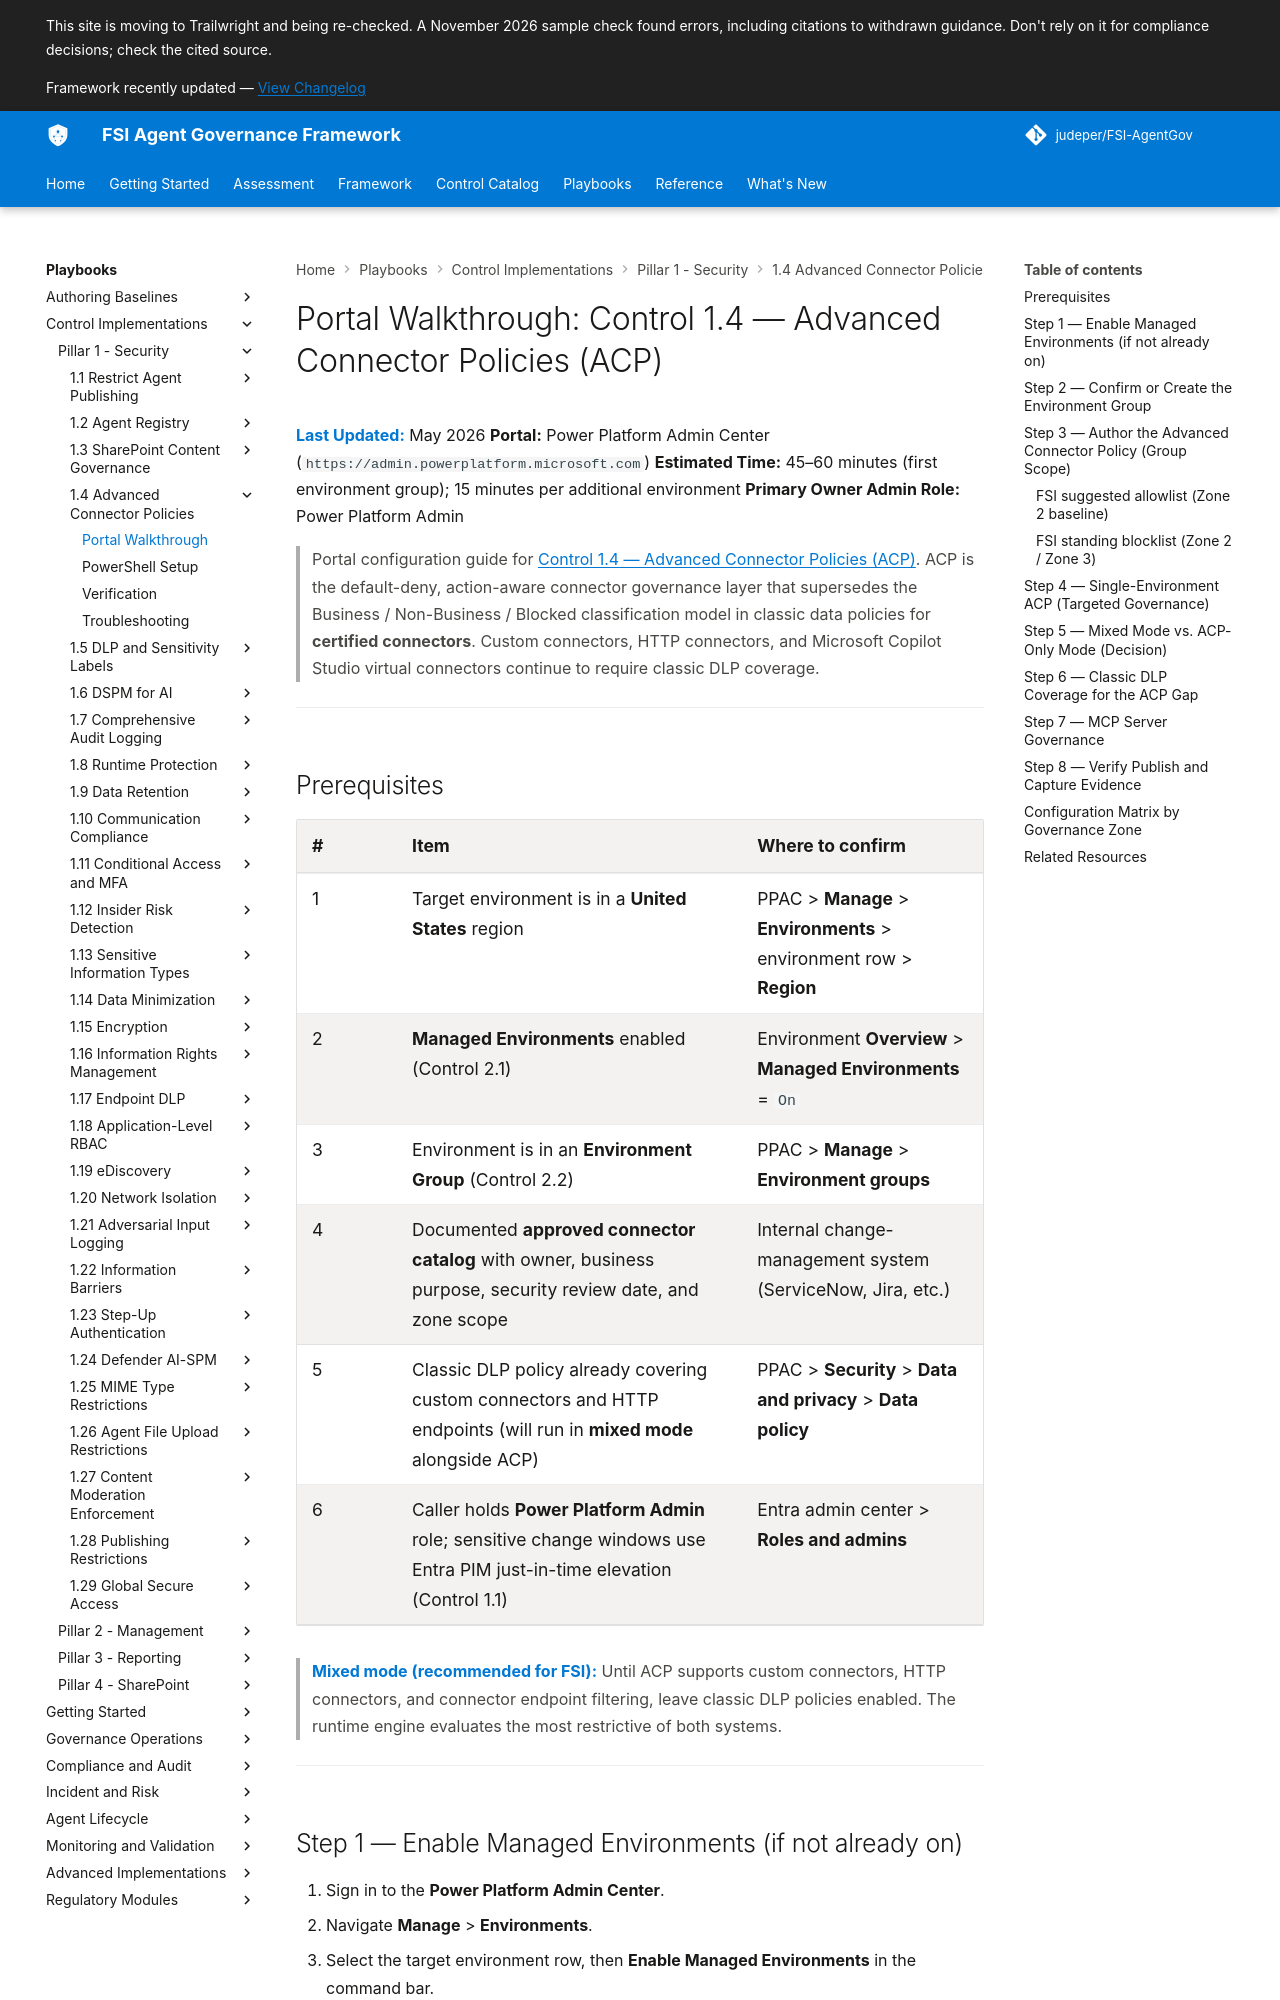

repository: judeper/FSI-AgentGov · page: playbooks/control-implementations/1.4/portal-walkthrough/index.html · generator: mkdocs

# Portal Walkthrough: Control 1.4 — Advanced Connector Policies (ACP)

**Last Updated:** May 2026
**Portal:** Power Platform Admin Center (`https://admin.powerplatform.microsoft.com`)
**Estimated Time:** 45–60 minutes (first environment group); 15 minutes per additional environment
**Primary Owner Admin Role:** Power Platform Admin

> Portal configuration guide for [Control 1.4 — Advanced Connector Policies (ACP)](../../../controls/pillar-1-security/1.4-advanced-connector-policies-acp.md). ACP is the default-deny, action-aware connector governance layer that supersedes the Business / Non-Business / Blocked classification model in classic data policies for **certified connectors**. Custom connectors, HTTP connectors, and Microsoft Copilot Studio virtual connectors continue to require classic DLP coverage.

---

## Prerequisites

| # | Item | Where to confirm |
|---|------|------------------|
| 1 | Target environment is in a **United States** region | PPAC > **Manage** > **Environments** > environment row > **Region** |
| 2 | **Managed Environments** enabled (Control 2.1) | Environment **Overview** > **Managed Environments** = `On` |
| 3 | Environment is in an **Environment Group** (Control 2.2) | PPAC > **Manage** > **Environment groups** |
| 4 | Documented **approved connector catalog** with owner, business purpose, security review date, and zone scope | Internal change-management system (ServiceNow, Jira, etc.) |
| 5 | Classic DLP policy already covering custom connectors and HTTP endpoints (will run in **mixed mode** alongside ACP) | PPAC > **Security** > **Data and privacy** > **Data policy** |
| 6 | Caller holds **Power Platform Admin** role; sensitive change windows use Entra PIM just-in-time elevation (Control 1.1) | Entra admin center > **Roles and admins** |

> **Mixed mode (recommended for FSI):** Until ACP supports custom connectors, HTTP connectors, and connector endpoint filtering, leave classic DLP policies enabled. The runtime engine evaluates the most restrictive of both systems.

---
